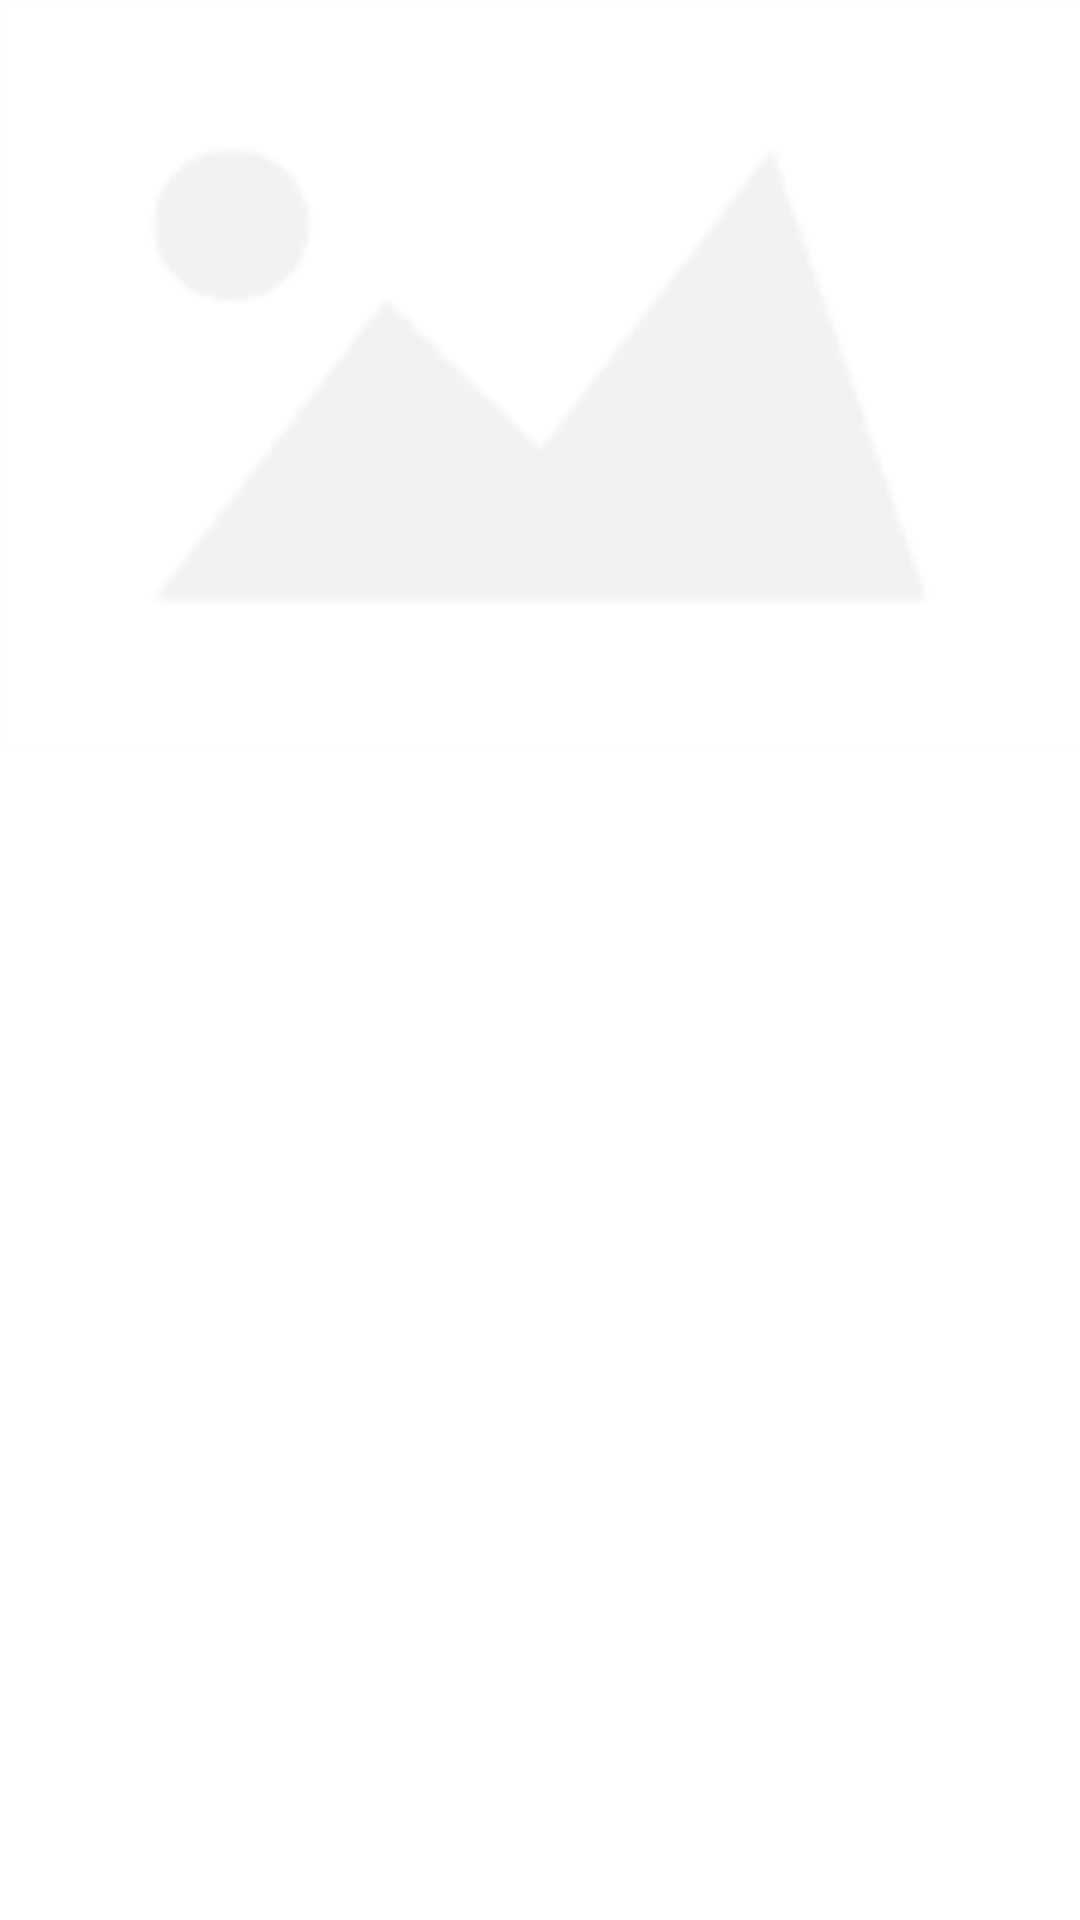

Write the Android layout XML for this screen, with the resource values it uses.
<!-- AndroidManifest.xml: application theme AppTheme -->
<!-- res/layout/secondhand_slidin_image_item.xml -->
<?xml version="1.0" encoding="utf-8"?>

<RelativeLayout xmlns:android="http://schemas.android.com/apk/res/android"
    android:layout_width="match_parent"
    android:layout_height="match_parent" >

    <ImageView
        android:id="@+id/tuijian_header_img"
        android:layout_width="match_parent"
        android:layout_height="250dp"
        android:layout_alignParentLeft="true"
        android:layout_alignParentRight="true"
        android:layout_alignParentTop="true"
        android:src="@drawable/ic_secondhand_no_image"
        android:scaleType="fitXY" />

</RelativeLayout>
<!-- resources referenced by this layout -->
<resources>
  <!-- drawable ic_secondhand_no_image: png bitmap (drawable-hdpi, 2645 bytes) -->
  <style name="AppTheme" parent="AppBaseTheme">
          
      </style>
  <style name="AppBaseTheme" parent="android:Theme.Light">
          
      </style>
</resources>
